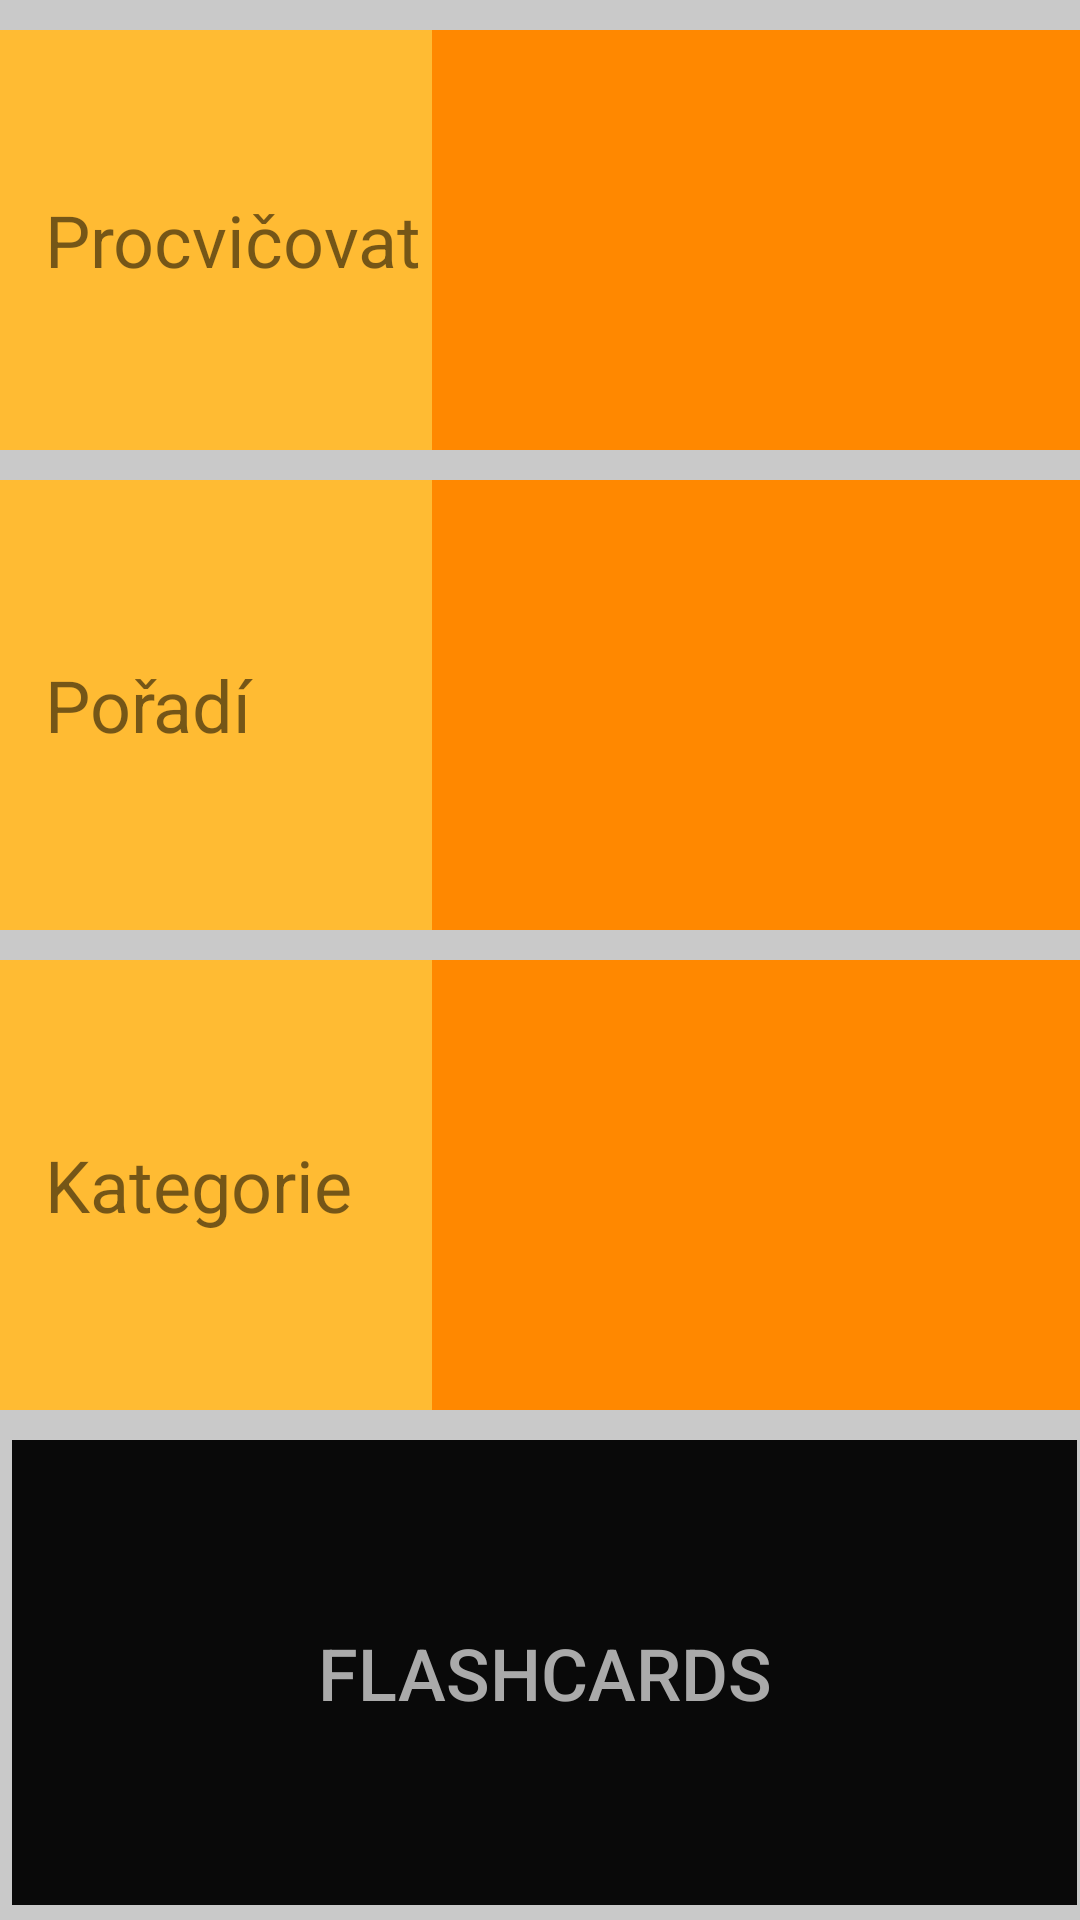

Write the Android layout XML for this screen, with the resource values it uses.
<!-- AndroidManifest.xml: activity theme FullscreenTheme -->
<!-- res/layout/activity_main.xml -->
<RelativeLayout xmlns:android="http://schemas.android.com/apk/res/android"
    xmlns:app="http://schemas.android.com/apk/res-auto"
    xmlns:tools="http://schemas.android.com/tools"
    android:layout_width="match_parent"
    android:layout_height="match_parent"
    android:background="#dec2c2c2"
    tools:context="com.development.honza.jasichinese.MainActivity">

    

    

    <LinearLayout
        android:id="@+id/layout_main_v1"
        android:layout_width="match_parent"
        android:layout_height="match_parent"
        android:layout_weight="1"
        android:orientation="vertical">

        <LinearLayout
            android:id="@+id/layout_main_v_h_3"
            android:layout_width="match_parent"
            android:layout_height="match_parent"
            android:layout_weight="1"
            android:orientation="horizontal"
            android:paddingTop="10dp"
            android:paddingBottom="10dp">

            <TextView
                android:id="@+id/tv_test"
                android:layout_width="0dp"
                android:layout_height="match_parent"
                android:layout_gravity="center_vertical"
                android:layout_weight="2"
                android:background="@android:color/holo_orange_light"
                android:gravity="center_vertical"
                android:paddingLeft="15dp"
                android:text="@string/test"
                android:textSize="24sp" />

            <Spinner
                android:id="@+id/spinner_flashcards"
                android:layout_width="0dp"
                android:layout_height="match_parent"
                android:layout_gravity="center_vertical"
                android:layout_weight="3"
                android:background="@android:color/holo_orange_dark"
                android:gravity="center_vertical|center_horizontal"
                android:hapticFeedbackEnabled="true"
                android:spinnerMode="dialog" />

        </LinearLayout>

        <LinearLayout
            android:layout_width="match_parent"
            android:layout_height="match_parent"
            android:layout_weight="1"
            android:orientation="horizontal"
            android:paddingBottom="10dp">

            <TextView
                android:id="@+id/tv_poradi"
                android:layout_width="0dp"
                android:layout_height="match_parent"
                android:layout_gravity="center_vertical"
                android:layout_weight="2"
                android:background="@android:color/holo_orange_light"
                android:gravity="center_vertical"
                android:paddingLeft="15dp"
                android:text="@string/poradi"
                android:textSize="24sp" />

            <Spinner
                android:id="@+id/spinner_poradi"
                android:layout_width="0dp"
                android:layout_height="match_parent"
                android:layout_gravity="center_vertical|center_horizontal"
                android:layout_weight="3"
                android:background="@android:color/holo_orange_dark"
                android:gravity="center_vertical|center_horizontal"
                android:scrollbarSize="30dp"
                android:spinnerMode="dialog" />
        </LinearLayout>

        <LinearLayout
            android:layout_width="match_parent"
            android:layout_height="match_parent"
            android:layout_weight="1"
            android:orientation="horizontal"
            android:paddingBottom="10dp">

            <TextView
                android:id="@+id/tv_category"
                android:layout_width="0dp"
                android:layout_height="match_parent"
                android:layout_gravity="center_vertical"
                android:layout_weight="2"
                android:background="@android:color/holo_orange_light"
                android:ems="10"
                android:gravity="center_vertical"
                android:inputType="textPersonName"
                android:paddingLeft="15dp"
                android:text="@string/category"
                android:textSize="24sp" />

            <Spinner
                android:id="@+id/spinner_category"
                android:layout_width="0dp"
                android:layout_height="match_parent"
                android:layout_gravity="center_vertical|center_horizontal"
                android:layout_weight="3"
                android:background="@android:color/holo_orange_dark"
                android:scrollbarSize="30dp"
                android:spinnerMode="dialog"
                android:textAlignment="center" />
        </LinearLayout>

        <Button
            android:id="@+id/btn_browse_category"
            style="@style/Widget.AppCompat.Button.Borderless.Colored"
            android:layout_width="match_parent"
            android:layout_height="match_parent"
            android:layout_marginStart="2dp"
            android:layout_marginLeft="4dp"
            android:layout_marginEnd="4dp"
            android:layout_marginRight="1dp"
            android:layout_marginBottom="5dp"
            android:layout_weight="1"
            android:background="@color/black_overlay"
            android:elevation="0dp"
            android:onClick="showSwipeActivityCategory"
            android:text="@string/button_prochazet_category"
            android:textColor="@android:color/darker_gray"
            android:textSize="24sp"
            tools:text="@string/button_prochazet_category" />

    </LinearLayout>

</RelativeLayout>
<!-- resources referenced by this layout -->
<resources>
  <color name="black_overlay">#090909</color>
  <string name="button_prochazet_category">Flashcards</string>
  <string name="category">Kategorie</string>
  <string name="poradi">Pořadí</string>
  <string name="test">Procvičovat</string>
  <style name="FullscreenTheme" parent="AppTheme">
          <item name="android:actionBarStyle" type="id">@style/FullscreenActionBarStyle</item>
          <item name="android:windowActionBarOverlay" type="id">true</item>
          <item name="android:windowBackground" type="id">@null</item>
          <item name="metaButtonBarStyle" type="id">?android:attr/buttonBarStyle</item>
          <item name="metaButtonBarButtonStyle" type="id">?android:attr/buttonBarButtonStyle</item>
      </style>
  <style name="AppTheme" parent="Theme.AppCompat.Light.DarkActionBar">
          
          <item name="colorPrimary" type="id">@color/colorPrimary</item>
          <item name="colorPrimaryDark" type="id">@color/colorPrimaryDark</item>
          <item name="colorAccent" type="id">@color/colorAccent</item>
      </style>
  <style name="FullscreenActionBarStyle" parent="Widget.AppCompat.ActionBar">
          <item name="android:background" type="id">@color/black_overlay</item>
      </style>
  <color name="colorPrimary">#3F51B5</color>
  <color name="colorPrimaryDark">#303f9f</color>
  <color name="colorAccent">#ff4081</color>
</resources>
